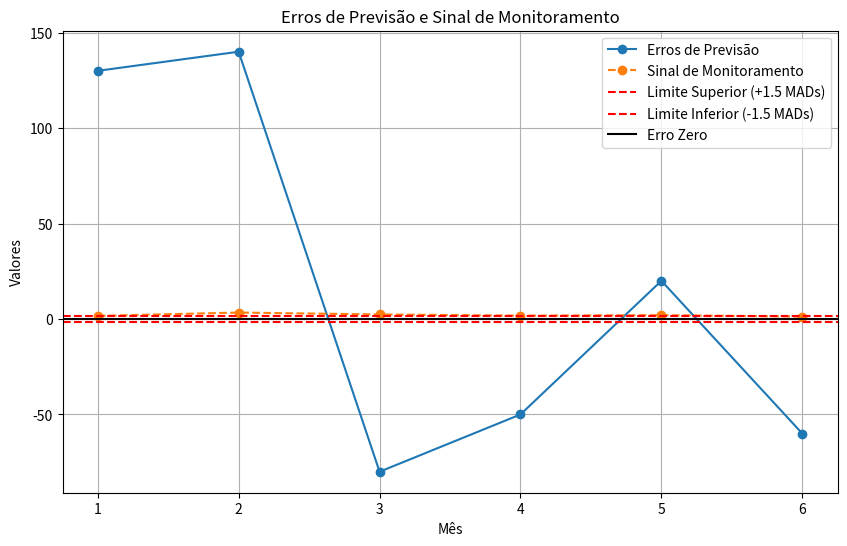

Here is the Python script that generated this plot:
import matplotlib.pyplot as plt

# Dados
meses = [1, 2, 3, 4, 5, 6]
demanda = [780, 890, 770, 750, 720, 790]
previsao = [650, 750, 850, 800, 700, 850]
erros = [d - f for d, f in zip(demanda, previsao)]
mad = 80
sinal_monitoramento = [sum(erros[:i+1]) / mad for i in range(len(erros))]

# Plot
plt.figure(figsize=(10, 6))
plt.plot(meses, erros, marker='o', label='Erros de Previsão')
plt.plot(meses, sinal_monitoramento, marker='o', linestyle='--', label='Sinal de Monitoramento')
plt.axhline(y=1.5, color='r', linestyle='--', label='Limite Superior (+1.5 MADs)')
plt.axhline(y=-1.5, color='r', linestyle='--', label='Limite Inferior (-1.5 MADs)')
plt.axhline(y=0, color='black', linestyle='-', label='Erro Zero')
plt.title('Erros de Previsão e Sinal de Monitoramento')
plt.xlabel('Mês')
plt.ylabel('Valores')
plt.legend()
plt.grid(True)
plt.show()